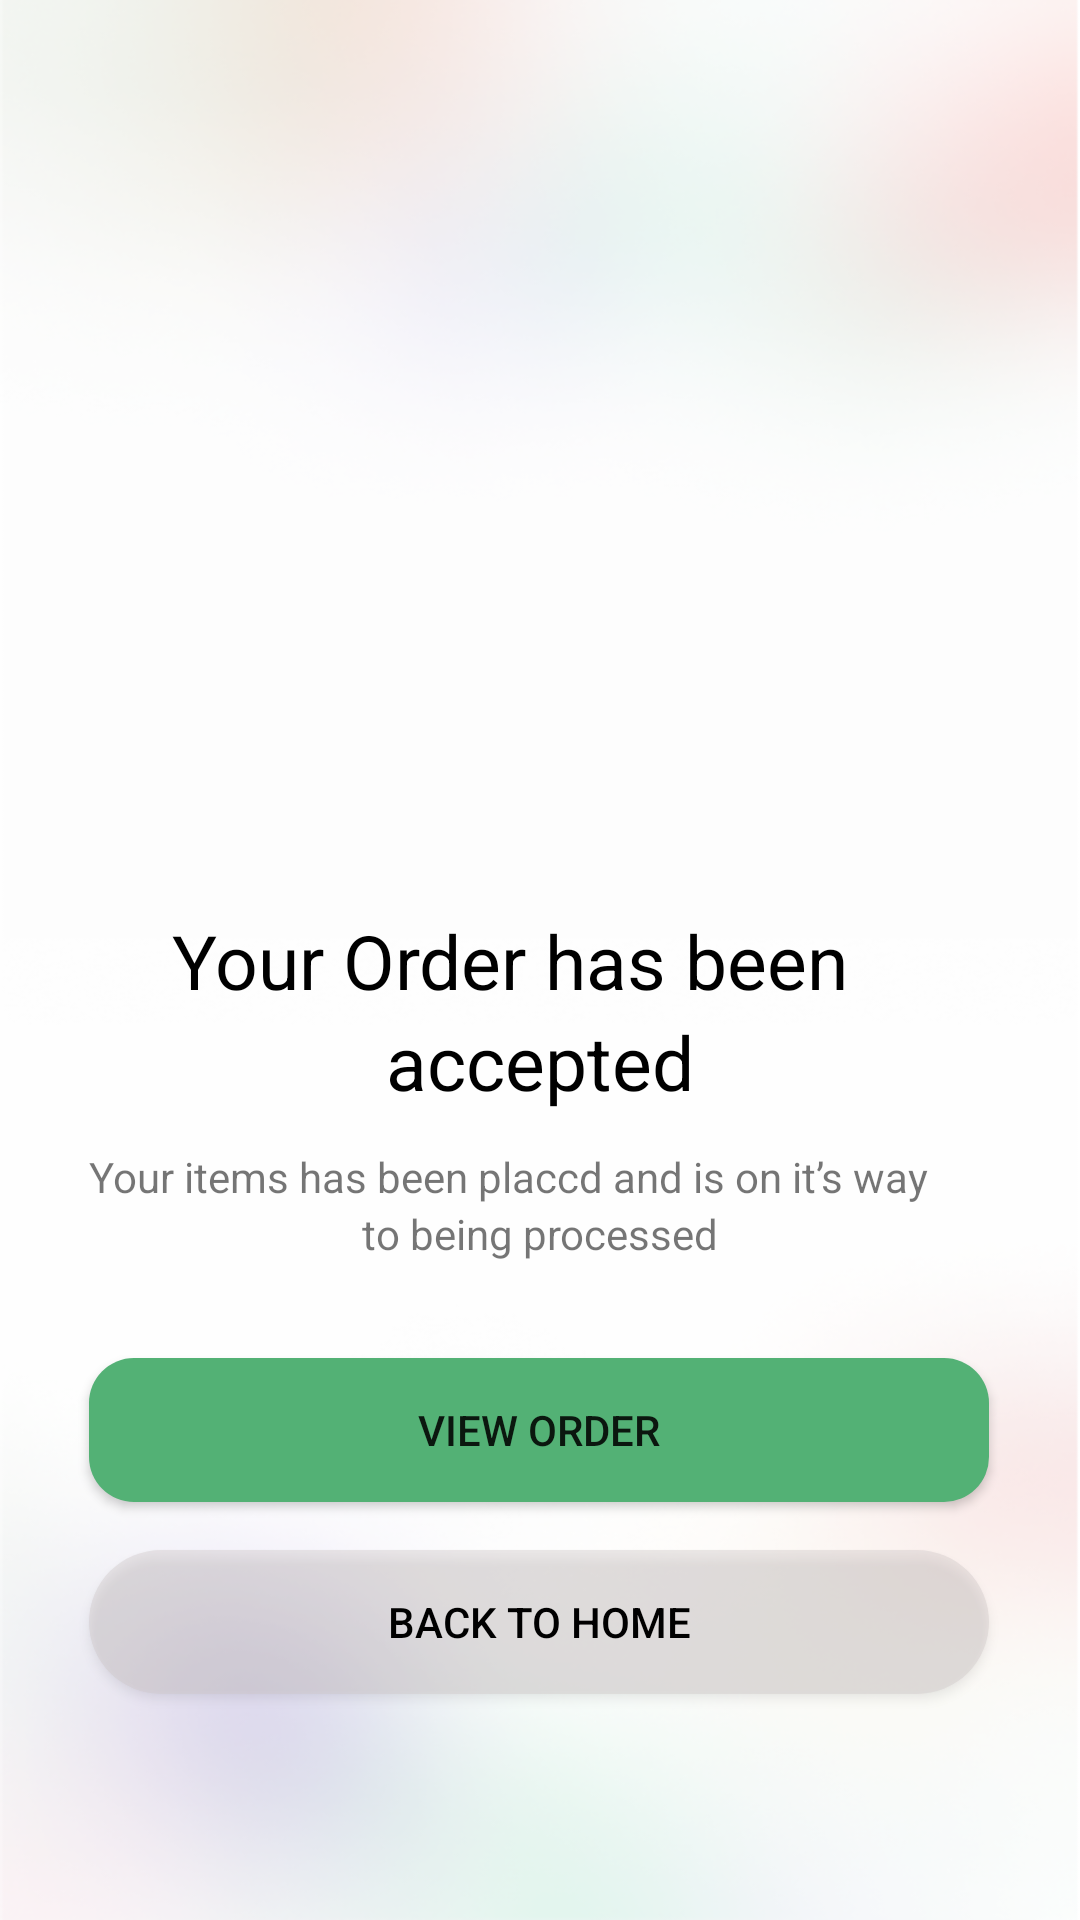

Write the Android layout XML for this screen, with the resource values it uses.
<!-- AndroidManifest.xml: application theme Theme.Ekart -->
<!-- res/layout/activity_complete.xml -->
<?xml version="1.0" encoding="utf-8"?>
<androidx.constraintlayout.widget.ConstraintLayout xmlns:android="http://schemas.android.com/apk/res/android"
    xmlns:app="http://schemas.android.com/apk/res-auto"
    xmlns:tools="http://schemas.android.com/tools"
    android:layout_width="match_parent"
    android:background="@drawable/completeback"
    android:layout_height="match_parent"
    tools:context="com.microsoft.Deliver.CompleteActivity">

    <ImageView
        android:id="@+id/imageView27"
        android:layout_width="wrap_content"
        android:layout_height="wrap_content"
        android:layout_marginTop="76dp"
        app:layout_constraintEnd_toEndOf="parent"
        app:layout_constraintHorizontal_bias="0.398"
        app:layout_constraintStart_toStartOf="parent"
        app:layout_constraintTop_toTopOf="parent"
        app:srcCompat="@drawable/complete" />

    <TextView
        android:id="@+id/textView37"
        android:layout_width="300dp"
        android:layout_height="wrap_content"
        android:text="Your Order has been       "
        android:textAlignment="center"
        android:textColor="@color/black"
        android:textSize="25dp"
        app:layout_constraintBottom_toBottomOf="parent"
        app:layout_constraintEnd_toEndOf="parent"
        app:layout_constraintHorizontal_bias="0.702"
        app:layout_constraintStart_toStartOf="parent"
        app:layout_constraintTop_toTopOf="parent" />

    <TextView
        android:id="@+id/textView40"
        android:layout_width="wrap_content"
        android:layout_height="wrap_content"
        android:text="accepted"
        android:textAlignment="center"
        android:textColor="@color/black"
        android:textSize="25dp"
        app:layout_constraintEnd_toEndOf="parent"
        app:layout_constraintStart_toStartOf="parent"
        app:layout_constraintTop_toBottomOf="@+id/textView37" />

    <TextView
        android:id="@+id/textView47"
        android:layout_width="300dp"
        android:layout_height="wrap_content"
        android:layout_marginTop="12dp"
        android:text="Your items has been placcd and is on
it’s way "
        app:layout_constraintEnd_toEndOf="parent"
        app:layout_constraintHorizontal_bias="0.495"
        app:layout_constraintStart_toStartOf="parent"
        app:layout_constraintTop_toBottomOf="@+id/textView40" />

    <TextView
        android:id="@+id/textView48"
        android:layout_width="wrap_content"
        android:layout_height="wrap_content"
        android:text="to being processed"
        app:layout_constraintEnd_toEndOf="parent"
        app:layout_constraintStart_toStartOf="parent"
        app:layout_constraintTop_toBottomOf="@+id/textView47" />

    <Button
        android:id="@+id/button2"
        android:layout_width="300dp"
        android:layout_height="wrap_content"
        android:layout_marginTop="32dp"
        android:background="@drawable/buttons"
        android:text="View Order"
        app:layout_constraintEnd_toEndOf="parent"
        app:layout_constraintHorizontal_bias="0.495"
        app:layout_constraintStart_toStartOf="parent"
        app:layout_constraintTop_toBottomOf="@+id/textView48" />

    <Button
        android:id="@+id/home"
        android:layout_width="300dp"
        android:layout_height="wrap_content"
        android:layout_marginTop="96dp"
        android:background="@drawable/transparent"
        android:text="Back to home"
        android:textColor="@color/black"
        app:layout_constraintEnd_toEndOf="parent"
        app:layout_constraintHorizontal_bias="0.495"
        app:layout_constraintStart_toStartOf="parent"
        app:layout_constraintTop_toBottomOf="@+id/textView48" />
</androidx.constraintlayout.widget.ConstraintLayout>
<!-- resources referenced by this layout -->
<resources>
  <color name="black">#FF000000</color>
  <!-- drawable buttons (drawable) -->
  <?xml version="1.0" encoding="utf-8"?>
  <shape xmlns:android="http://schemas.android.com/apk/res/android">
      <solid
          android:color="#53B175">
  
      </solid>
      <corners
          android:radius="15dp">
  
      </corners>
  
  </shape>
  <!-- drawable completeback: png bitmap (drawable, 117967 bytes) -->
  <!-- drawable transparent (drawable) -->
  <?xml version="1.0" encoding="utf-8"?>
  <shape xmlns:android="http://schemas.android.com/apk/res/android" android:shape="rectangle">
  <solid
      android:color="#61CDC4C4">
  
  </solid>
      <corners
          android:radius="30dp">
  
      </corners>
  </shape>
  <style name="Theme.Ekart" parent="Theme.MaterialComponents.DayNight.NoActionBar">
          
          <item name="colorAccent">@color/colorAccent</item>
          <item name="colorPrimary">@color/colorPrimary</item>
          <item name="colorPrimaryDark">@color/colorPrimaryDark</item>
          
          <item name="colorSecondary">@color/colorSecondary</item>
          <item name="colorSecondaryVariant">@color/colorSecondaryVariant</item>
          <item name="colorOnSecondary">@color/colorOnSecondary</item>
  
          
          <item name="android:statusBarColor" tools:targetApi="l">?attr/colorPrimaryVariant</item>
          
      </style>
  <color name="colorAccent">#53B175</color>
  <color name="colorPrimary">#53B175</color>
  <color name="colorPrimaryDark">#53B175</color>
  <color name="colorSecondary">#F4F6F6</color>
  <color name="colorSecondaryVariant">#FF018786</color>
  <color name="colorOnSecondary">#9E4F49</color>
</resources>
